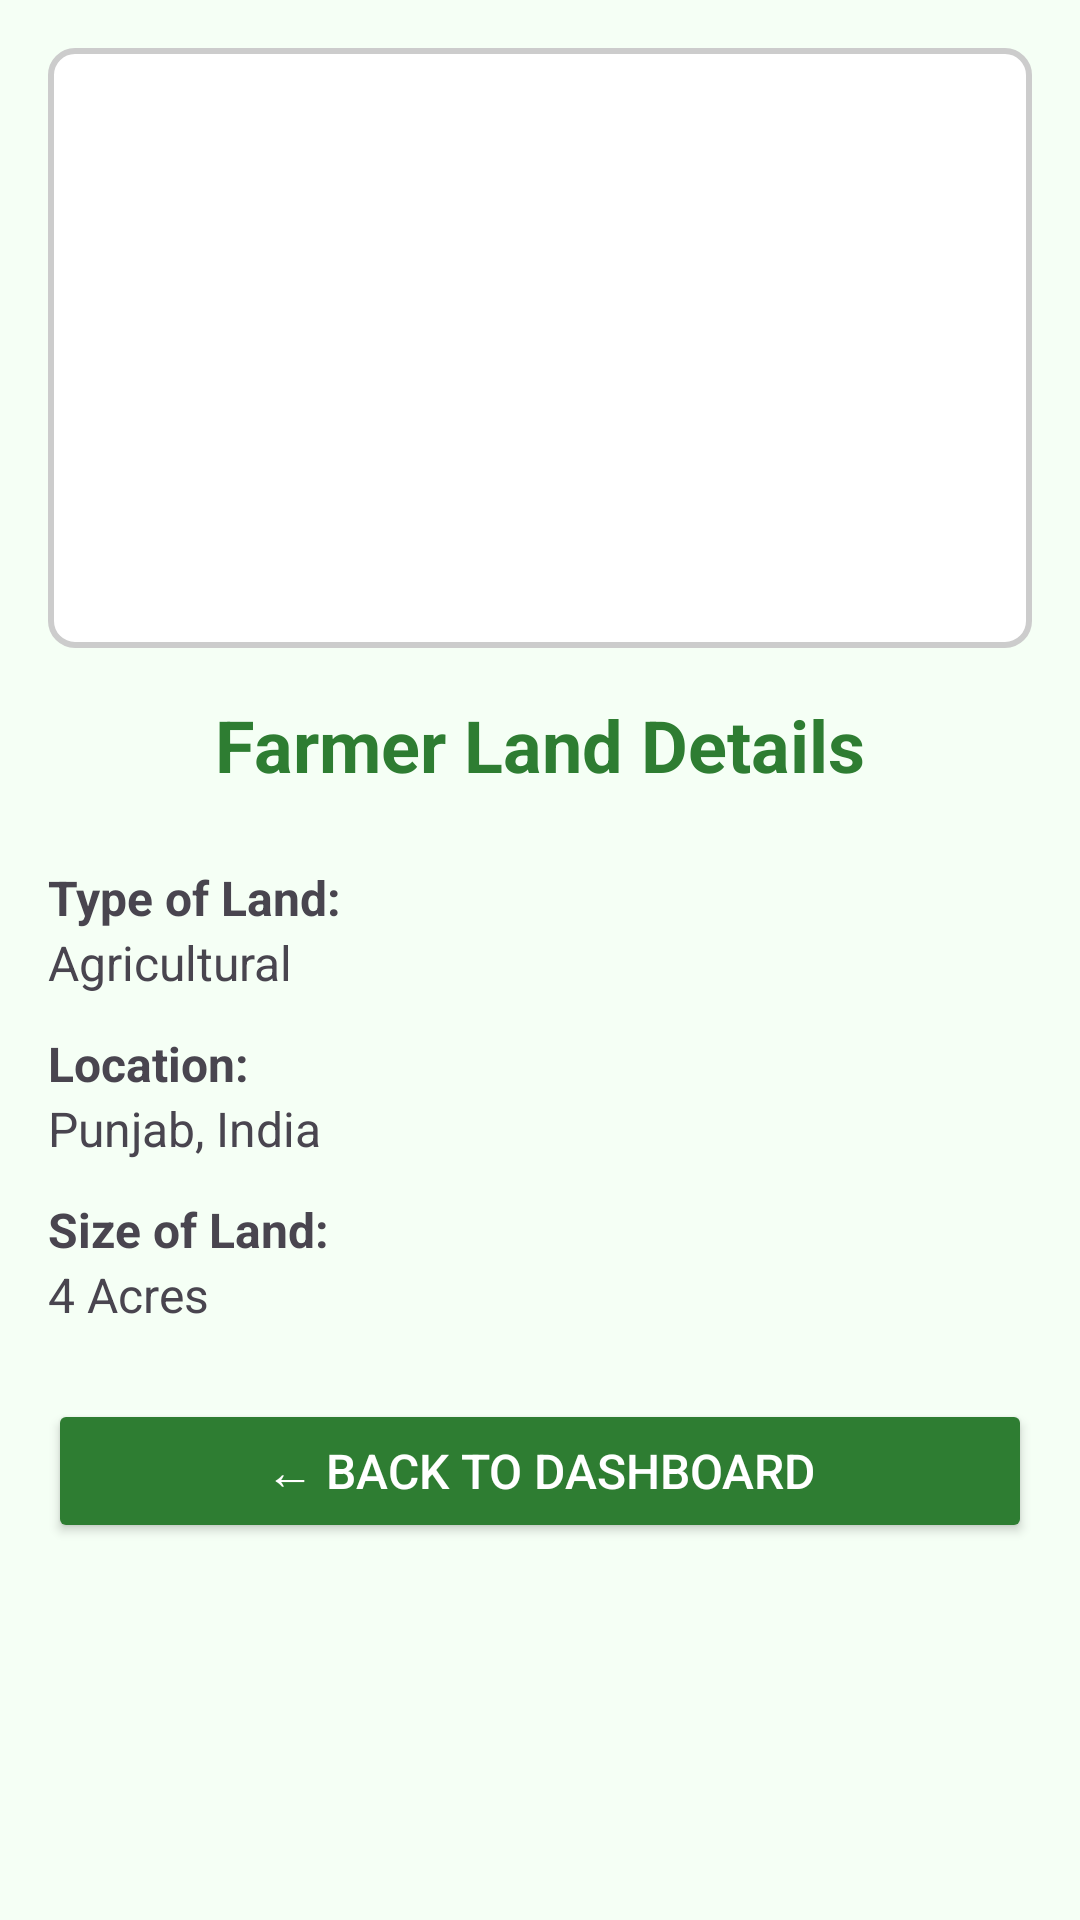

Write the Android layout XML for this screen, with the resource values it uses.
<!-- AndroidManifest.xml: application theme Theme.ETP -->
<!-- res/layout/activity_land_holding.xml -->
<?xml version="1.0" encoding="utf-8"?>



<ScrollView xmlns:android="http://schemas.android.com/apk/res/android"
    android:layout_width="match_parent"
    android:layout_height="match_parent"
    android:layout_marginTop="30dp"
    android:background="#F5FFF5"
    >


    <LinearLayout
        android:layout_width="match_parent"
        android:layout_height="wrap_content"
        android:padding="16dp"
        android:orientation="vertical">
        <ProgressBar
            android:id="@+id/progressBar"
            android:layout_width="60dp"
            android:layout_height="60dp"
            android:layout_gravity="center"
            android:visibility="gone"
            android:indeterminate="true"
            android:theme="@style/Widget.AppCompat.ProgressBar"
            android:layout_marginTop="20dp"/>




        <ImageView
            android:id="@+id/landImage"
            android:layout_width="match_parent"
            android:layout_height="200dp"
            android:scaleType="centerCrop"
            android:src="@drawable/sample_land"
            android:background="@drawable/image_border"
            android:layout_marginBottom="16dp" />

        <TextView
            android:id="@+id/titleText"
            android:layout_width="wrap_content"
            android:layout_height="wrap_content"
            android:text="Farmer Land Details"
            android:textSize="24sp"
            android:textStyle="bold"
            android:textColor="#2E7D32"
            android:layout_gravity="center_horizontal"
            android:layout_marginBottom="24dp" />

        <TextView
            android:text="Type of Land:"
            android:textStyle="bold"
            android:layout_width="match_parent"
            android:layout_height="wrap_content"
            android:textSize="16sp"/>
        <TextView
            android:id="@+id/landTypeValue"
            android:layout_width="match_parent"
            android:layout_height="wrap_content"
            android:text="Agricultural"
            android:textSize="16sp"
            android:paddingBottom="12dp"/>

        <TextView
            android:text="Location:"
            android:textStyle="bold"
            android:layout_width="match_parent"
            android:layout_height="wrap_content"
            android:textSize="16sp"/>
        <TextView
            android:id="@+id/locationValue"
            android:layout_width="match_parent"
            android:layout_height="wrap_content"
            android:text="Punjab, India"
            android:textSize="16sp"
            android:paddingBottom="12dp"/>

        <TextView
            android:text="Size of Land:"
            android:textStyle="bold"
            android:layout_width="match_parent"
            android:layout_height="wrap_content"
            android:textSize="16sp"/>
        <TextView
            android:id="@+id/sizeValue"
            android:layout_width="match_parent"
            android:layout_height="wrap_content"
            android:text="4 Acres"
            android:textSize="16sp"
            android:paddingBottom="24dp"/>

        <Button
            android:id="@+id/backButton"
            android:layout_width="match_parent"
            android:layout_height="wrap_content"
            android:text="← Back to Dashboard"
            android:backgroundTint="#2E7D32"
            android:textColor="#FFFFFF"
            android:padding="12dp"
            android:textSize="16sp"/>
    </LinearLayout>
</ScrollView>
<!-- resources referenced by this layout -->
<resources>
  <!-- drawable image_border (drawable) -->
  <?xml version="1.0" encoding="utf-8"?>
  
  
  
  <shape xmlns:android="http://schemas.android.com/apk/res/android">
  <solid android:color="#FFFFFF" />
  <stroke android:width="2dp" android:color="#CCCCCC" />
  <corners android:radius="8dp" />
  </shape>
  <style name="Theme.ETP" parent="Base.Theme.ETP" />
  <style name="Base.Theme.ETP" parent="Theme.Material3.DayNight.NoActionBar">
          
          
      </style>
</resources>
